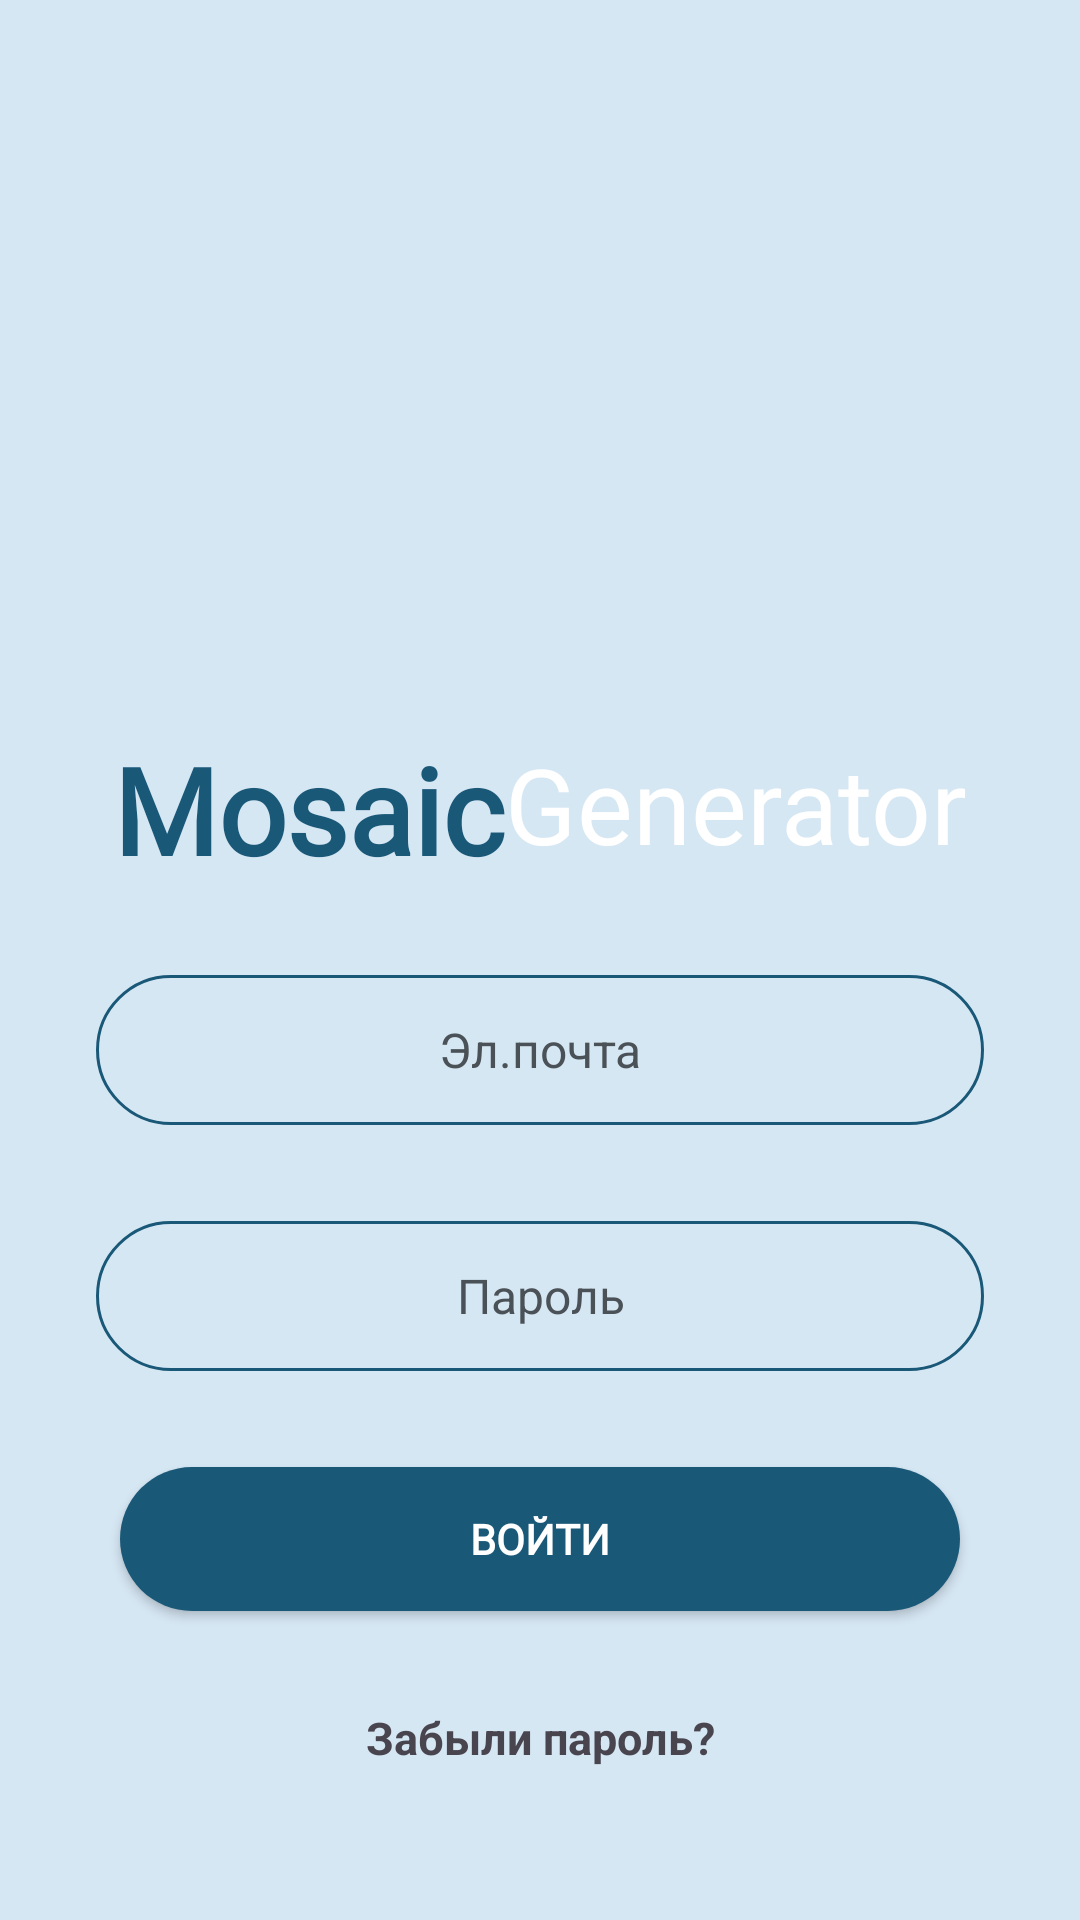

Reconstruct the res/layout file that produces this screen, plus the resources it refers to.
<!-- AndroidManifest.xml: application theme Theme.CoursePaper12 -->
<!-- res/layout/activity_login.xml -->
<?xml version="1.0" encoding="utf-8"?>
<androidx.constraintlayout.widget.ConstraintLayout xmlns:android="http://schemas.android.com/apk/res/android"
    xmlns:app="http://schemas.android.com/apk/res-auto"
    xmlns:tools="http://schemas.android.com/tools"
    android:id="@+id/main"
    android:layout_width="match_parent"
    android:layout_height="match_parent"
    android:background="@color/light_blue"
    tools:context=".Activity.LoginActivity">

    <ScrollView
        android:layout_width="match_parent"
        android:layout_height="match_parent">

        <LinearLayout
            android:layout_width="match_parent"
            android:layout_height="wrap_content"
            android:orientation="vertical" />
    </ScrollView>

    <LinearLayout
        android:layout_width="match_parent"
        android:layout_height="match_parent"
        android:orientation="vertical">

        <ImageView
            android:id="@+id/logo_view"
            android:layout_width="214dp"
            android:layout_gravity="center"
            android:layout_height="195dp"
            android:layout_marginTop="48dp"
            app:srcCompat="@drawable/mycanvas__2_w_trans" />

        <LinearLayout
            android:layout_width="match_parent"
            android:layout_height="50dp"
            android:layout_gravity="center"

            android:gravity="center"
            android:orientation="horizontal">

            <TextView
                android:id="@+id/textView2"
                android:layout_width="wrap_content"
                android:layout_height="wrap_content"
                android:fontFamily="@font/russoone"
                android:text="Mosaic"
                android:textSize="40sp"
                    android:textColor="@color/dark_blue"
                android:textStyle="bold"

                />

            <TextView
                android:id="@+id/textView3"
                android:layout_width="wrap_content"
                android:layout_height="wrap_content"
                android:fontFamily="@font/russoone"
                android:textColor="@color/white"
                android:text="Generator"
                android:textSize="35sp" />
        </LinearLayout>

        <EditText
            android:id="@+id/userEdt"
            android:layout_width="match_parent"
            android:layout_height="50dp"
            android:layout_marginTop="32dp"
            android:layout_marginLeft="32dp"
            android:layout_marginRight="32dp"
            android:textColorHint="@color/light_grey"
            android:textColor="@color/black"
            android:ems="10"
            android:inputType="text"
            android:hint="Эл.почта"
            android:textAlignment="center"
            android:textSize="16sp"
            android:background="@drawable/edittext_background"/>

        <EditText
            android:id="@+id/passwordEdt"
            android:layout_width="match_parent"
            android:layout_height="50dp"
            android:layout_marginTop="32dp"
            android:layout_marginLeft="32dp"
            android:layout_marginRight="32dp"
            android:background="@drawable/edittext_background"
            android:ems="10"
            android:textSize="16sp"
            android:textColorHint="@color/light_grey"
            android:textColor="@color/black"
            android:hint="Пароль"
            android:inputType="textPassword"
            android:textAlignment="center" />

        <androidx.appcompat.widget.AppCompatButton
            android:id="@+id/loginBtn"
            android:layout_width="match_parent"
            android:layout_height="wrap_content"
            android:text="Войти"
            android:textColor="@color/white"
            android:textStyle="bold"
            android:fontFamily="@font/russoone"
            android:background="@drawable/login_btn_background"
            android:layout_marginTop="32dp"
            android:layout_marginLeft="40dp"
            android:layout_marginRight="40dp"
            />

        <TextView
            android:id="@+id/forgotPassword"
            android:layout_width="match_parent"
            android:layout_height="wrap_content"
            android:layout_marginLeft="32dp"
            android:layout_marginRight="32dp"
            android:layout_marginTop="32dp"
            android:text="Забыли пароль?"
            android:textAlignment="center"
            android:textSize="15sp"
            android:textStyle="bold" />

        <LinearLayout
            android:layout_width="match_parent"
            android:layout_height="50dp"
            android:layout_gravity="center"
            android:gravity="center"
            android:orientation="horizontal"
            android:layout_marginTop="148dp">

            <TextView
                android:id="@+id/textView4"

                android:layout_width="wrap_content"
                android:layout_height="wrap_content"
                android:fontFamily="@font/russoone"
                android:text="Ещё нет аккаунта?"
                android:textAlignment="center"
                android:textSize="15sp"
                 />

            <TextView
                android:id="@+id/reg_view"
                android:layout_width="wrap_content"
                android:layout_height="wrap_content"
                android:text="Зарегистрироваться"
                android:layout_marginLeft="5dp"
                android:textColor="@color/dark_blue"
                android:fontFamily="@font/russoone"
                android:textStyle="bold"/>

        </LinearLayout>
    </LinearLayout>
</androidx.constraintlayout.widget.ConstraintLayout>
<!-- resources referenced by this layout -->
<resources>
  <color name="black">#FF000000</color>
  <color name="dark_blue">#1A5878</color>
  <color name="light_blue">#D6E7F4</color>
  <color name="light_grey">#4A5157</color>
  <color name="white">#FFFFFFFF</color>
  <!-- drawable edittext_background (drawable) -->
  <?xml version="1.0" encoding="utf-8"?>
  <selector xmlns:android="http://schemas.android.com/apk/res/android">
  <item>
      <shape android:shape="rectangle"
          >
          <stroke android:color="@color/dark_blue"  android:width="1dp">
  
          </stroke>
  <corners android:radius="100dp"></corners>
      </shape>
  </item>
  </selector>
  <!-- drawable login_btn_background (drawable) -->
  <?xml version="1.0" encoding="utf-8"?>
  <selector xmlns:android="http://schemas.android.com/apk/res/android">
      <item>
          <shape android:shape="rectangle">
              <corners android:radius="100dp">
              </corners>
              <solid android:color="@color/dark_blue"></solid>
          </shape>
      </item>
  </selector>
  <style name="Theme.CoursePaper12" parent="Base.Theme.CoursePaper12" />
  <style name="Base.Theme.CoursePaper12" parent="Theme.Material3.Light.NoActionBar">
          
          
      </style>
</resources>
